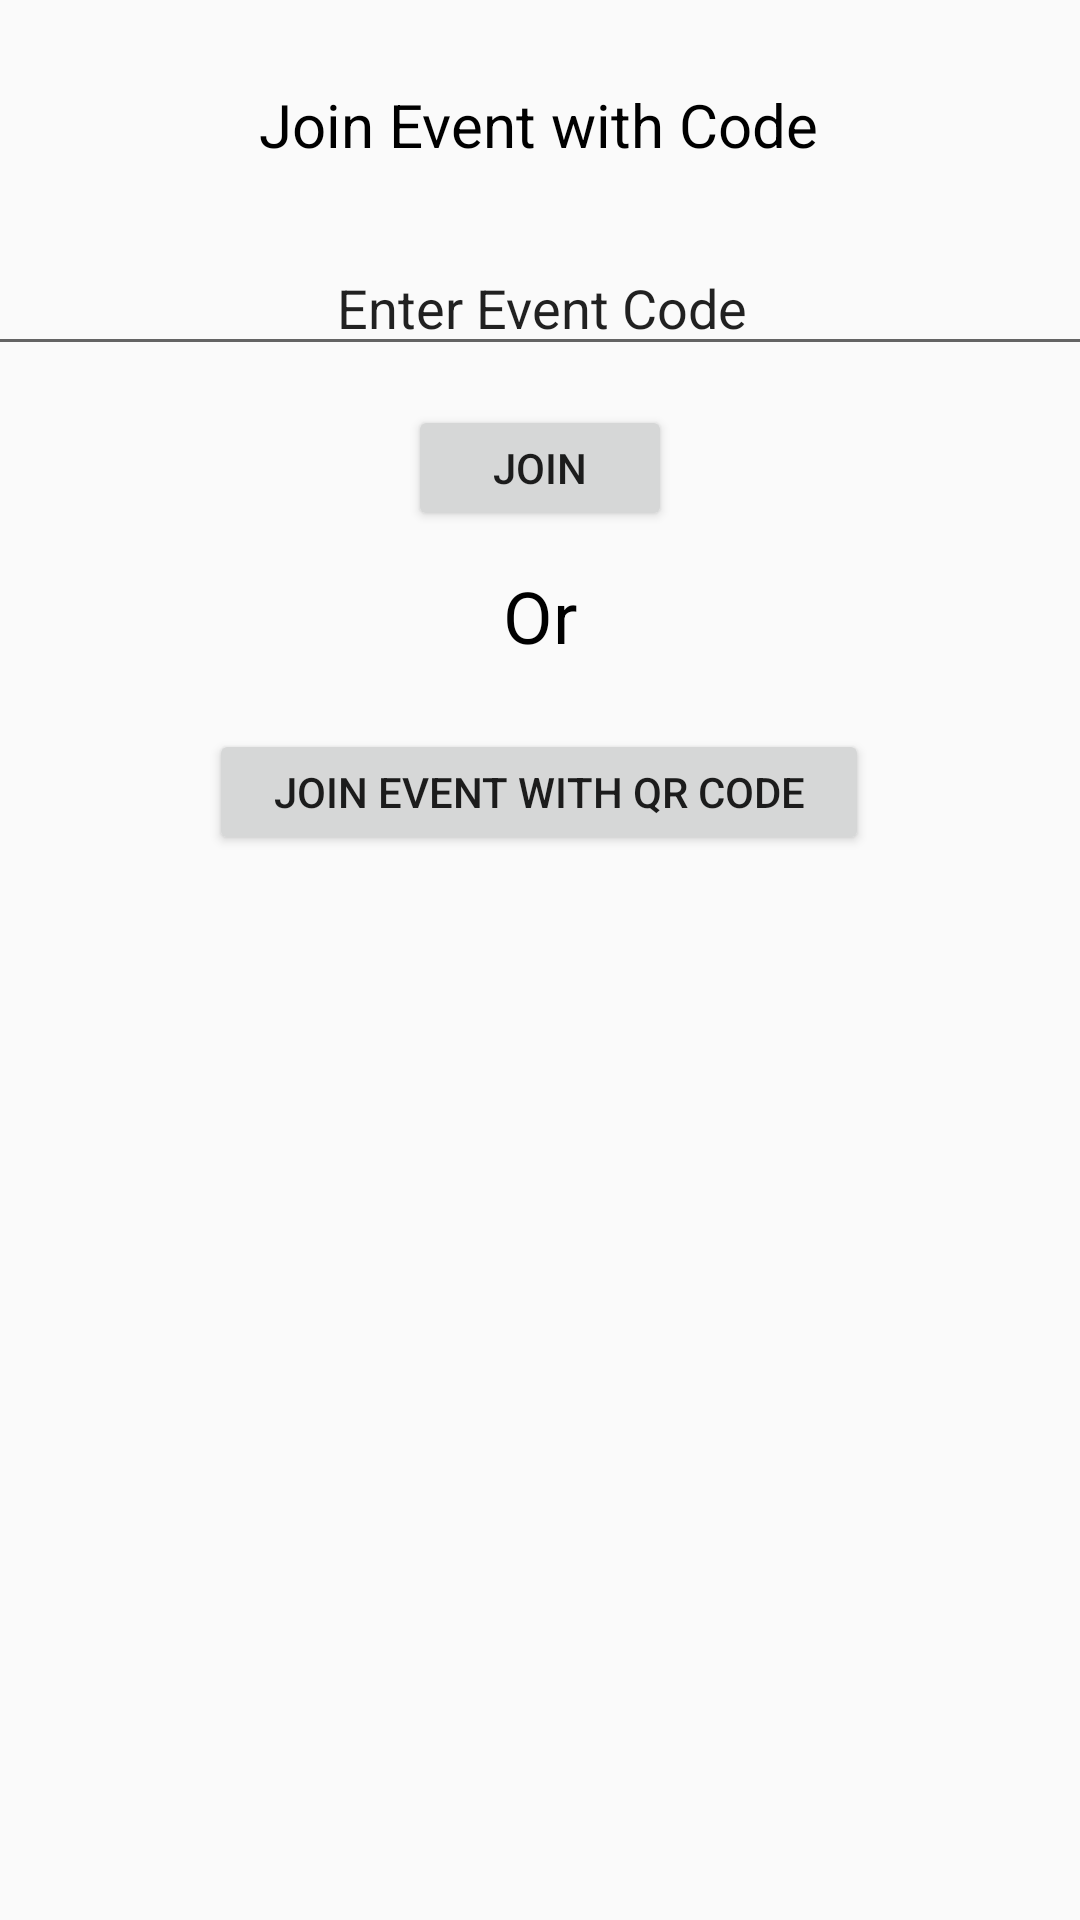

Produce the Android XML layout that renders to this screen, including the resource entries it uses.
<!-- AndroidManifest.xml: application theme Theme.AppCompat.Light.NoActionBar -->
<!-- res/layout/join_event.xml -->
<?xml version="1.0" encoding="utf-8"?>
<androidx.constraintlayout.widget.ConstraintLayout xmlns:android="http://schemas.android.com/apk/res/android"
    xmlns:app="http://schemas.android.com/apk/res-auto"
    xmlns:tools="http://schemas.android.com/tools"
    android:layout_width="match_parent"
    android:layout_height="match_parent">

    <TextView
        android:id="@+id/SignInWithCode"
        android:layout_width="203dp"
        android:layout_height="40dp"
        android:layout_marginTop="28dp"
        android:ems="10"
        android:inputType="textPersonName"
        android:text="Join Event with Code"
        android:textAlignment="center"
        android:textColor="@color/black"
        android:textSize="20sp"
        app:layout_constraintEnd_toEndOf="parent"
        app:layout_constraintHorizontal_bias="0.497"
        app:layout_constraintStart_toStartOf="parent"
        app:layout_constraintTop_toTopOf="parent" />

    <EditText
        android:id="@+id/EnterCode"
        android:layout_width="375dp"
        android:layout_height="42dp"
        android:layout_marginTop="12dp"
        android:text="Enter Event Code"
        android:textAlignment="center"
        app:layout_constraintEnd_toEndOf="parent"
        app:layout_constraintStart_toStartOf="parent"
        app:layout_constraintTop_toBottomOf="@+id/SignInWithCode" />

    <TextView
        android:id="@+id/editTextTextPersonName2"
        android:layout_width="55dp"
        android:layout_height="42dp"
        android:layout_marginTop="12dp"
        android:ems="10"
        android:inputType="textPersonName"
        android:text="Or"
        android:textAlignment="center"
        android:textColor="@color/black"
        android:textSize="24sp"
        app:layout_constraintEnd_toEndOf="parent"
        app:layout_constraintStart_toStartOf="parent"
        app:layout_constraintTop_toBottomOf="@+id/JoinCode" />

    <Button
        android:id="@+id/JoinQR"
        android:layout_width="220dp"
        android:layout_height="42dp"
        android:layout_marginTop="12dp"
        android:text="Join Event with QR Code"
        app:layout_constraintEnd_toEndOf="parent"
        app:layout_constraintHorizontal_bias="0.498"
        app:layout_constraintStart_toStartOf="parent"
        app:layout_constraintTop_toBottomOf="@+id/editTextTextPersonName2" />

    <Button
        android:id="@+id/JoinCode"
        android:layout_width="wrap_content"
        android:layout_height="42dp"
        android:layout_marginTop="13dp"
        android:text="Join"
        app:layout_constraintEnd_toEndOf="parent"
        app:layout_constraintStart_toStartOf="parent"
        app:layout_constraintTop_toBottomOf="@+id/EnterCode" />
</androidx.constraintlayout.widget.ConstraintLayout>
<!-- resources referenced by this layout -->
<resources>
  <color name="black">#FF000000</color>
</resources>
